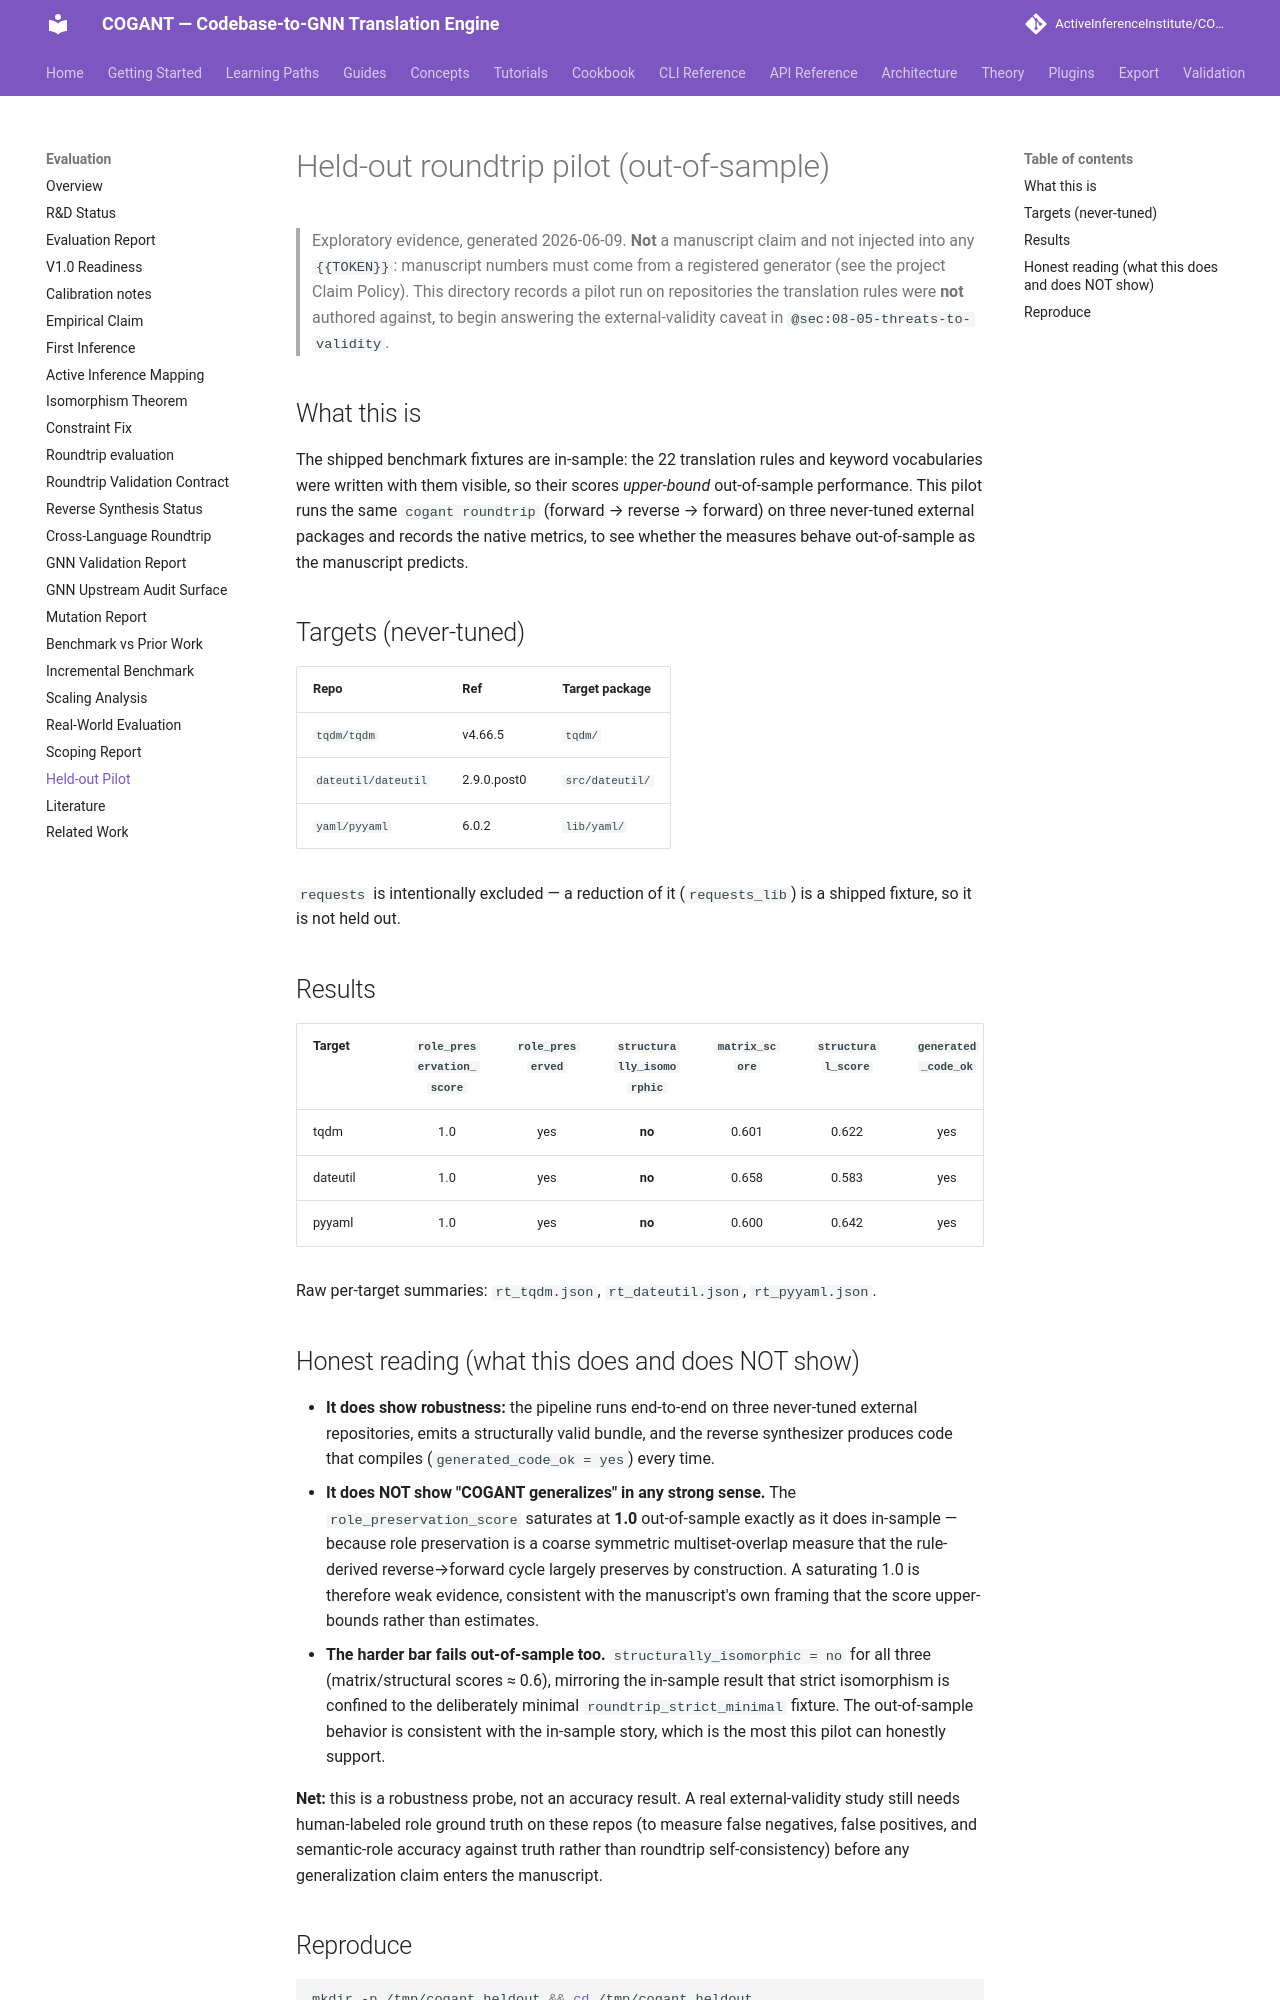

repository: ActiveInferenceInstitute/COGANT · page: evaluation/heldout_pilot/index.html · generator: mkdocs

# Held-out roundtrip pilot (out-of-sample)

> Exploratory evidence, generated 2026-06-09. **Not** a manuscript claim and not
> injected into any `{{TOKEN}}`: manuscript numbers must come from a registered
> generator (see the project Claim Policy). This directory records a pilot run
> on repositories the translation rules were **not** authored against, to begin
> answering the external-validity caveat in `@sec:08-05-threats-to-validity`.

## What this is

The shipped benchmark fixtures are in-sample: the 22 translation rules and
keyword vocabularies were written with them visible, so their scores *upper-bound*
out-of-sample performance. This pilot runs the same `cogant roundtrip`
(forward → reverse → forward) on three never-tuned external packages and records
the native metrics, to see whether the measures behave out-of-sample as the
manuscript predicts.

## Targets (never-tuned)

| Repo | Ref | Target package |
|------|-----|----------------|
| `tqdm/tqdm` | v4.66.5 | `tqdm/` |
| `dateutil/dateutil` | 2.9.0.post0 | `src/dateutil/` |
| `yaml/pyyaml` | 6.0.2 | `lib/yaml/` |

`requests` is intentionally excluded — a reduction of it (`requests_lib`) is a
shipped fixture, so it is not held out.

## Results

| Target | `role_preservation_score` | `role_preserved` | `structurally_isomorphic` | `matrix_score` | `structural_score` | `generated_code_ok` |
|--------|:--:|:--:|:--:|:--:|:--:|:--:|
| tqdm | 1.0 | yes | **no** | 0.601 | 0.622 | yes |
| dateutil | 1.0 | yes | **no** | 0.658 | 0.583 | yes |
| pyyaml | 1.0 | yes | **no** | 0.600 | 0.642 | yes |

Raw per-target summaries: `rt_tqdm.json`, `rt_dateutil.json`, `rt_pyyaml.json`.

## Honest reading (what this does and does NOT show)

- **It does show robustness:** the pipeline runs end-to-end on three never-tuned
  external repositories, emits a structurally valid bundle, and the reverse
  synthesizer produces code that compiles (`generated_code_ok = yes`) every time.
- **It does NOT show "COGANT generalizes" in any strong sense.** The
  `role_preservation_score` saturates at **1.0** out-of-sample exactly as it does
  in-sample — because role preservation is a coarse symmetric multiset-overlap
  measure that the rule-derived reverse→forward cycle largely preserves by
  construction. A saturating 1.0 is therefore weak evidence, consistent with the
  manuscript's own framing that the score upper-bounds rather than estimates.
- **The harder bar fails out-of-sample too.** `structurally_isomorphic = no` for
  all three (matrix/structural scores ≈ 0.6), mirroring the in-sample
  result that strict isomorphism is confined to the deliberately minimal
  `roundtrip_strict_minimal` fixture. The
  out-of-sample behavior is consistent with the in-sample story, which is the
  most this pilot can honestly support.

**Net:** this is a robustness probe, not an accuracy result. A real
external-validity study still needs human-labeled role ground truth on these
repos (to measure false negatives, false positives, and semantic-role accuracy
against truth rather than roundtrip self-consistency) before any generalization
claim enters the manuscript.
